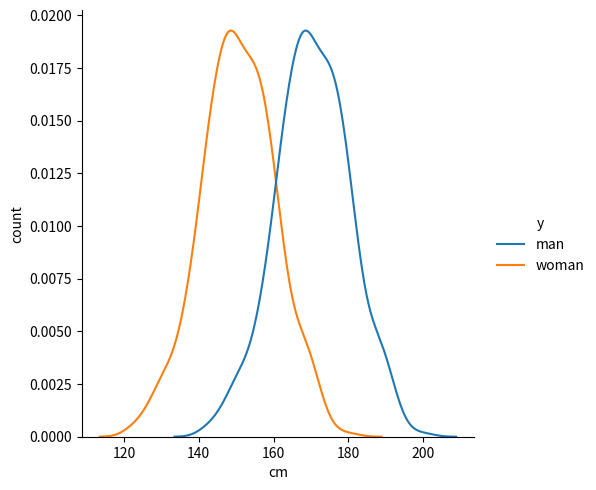

The matplotlib source for this figure:
# 가설: 독립변수와 y간의 관계를 가장 잘 근사하기 위해 사용

# paired t-test: 동일한 항목 또는 그룹을 두 번 테스트할 때 사용 
# unpaired t-test: 등분산성을 만족하는 두 개의 독립적 그룹 간의 평균을 비교 

#성별에 따른 키 차이 시각화
import numpy as np
import pandas as pd
import seaborn as sns
from scipy import stats
from matplotlib import pyplot as plt

man_height = stats.norm.rvs(loc=170, scale=10,size=500,random_state=1)
woman_height = stats.norm.rvs(loc=150, scale=10,size=500,random_state=1)

X = np.concatenate([man_height,woman_height])
y = ["man"] * len(man_height) + ['woman'] * len(woman_height)

df = pd.DataFrame(list(zip(X,y)),columns=['X','y'])
fig = sns.displot(data=df, x="X",hue="y",kind="kde")
fig.set_axis_labels("cm","count")
plt.show()

#%%
#unpaired t-test
statistics, pvalue = stats.ttest_ind(man_height,woman_height,equal_var=True)
#%%


